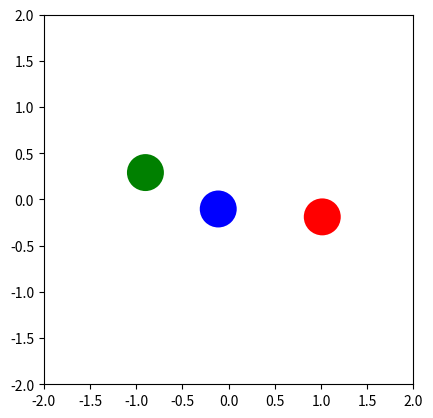
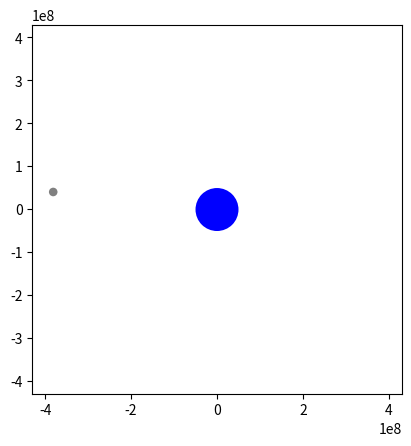
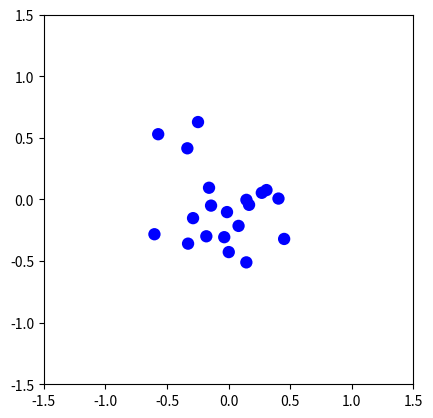

Source code (Python) for these figures, in order:
"""
In physics and astronomy, a gravitational N-body simulation is a simulation of a
dynamical system of particles under the influence of gravity. The system
consists of a number of bodies, each of which exerts a gravitational force on all
other bodies. These forces are calculated using Newton's law of universal
gravitation. The Euler method is used at each time-step to calculate the change in
velocity and position brought about by these forces. Softening is used to prevent
numerical divergences when a particle comes too close to another (and the force
goes to infinity).
(Description adapted from https://en.wikipedia.org/wiki/N-body_simulation )
(See also http://www.shodor.org/refdesk/Resources/Algorithms/EulersMethod/ )
"""


from __future__ import annotations

import random

from matplotlib import animation
from matplotlib import pyplot as plt

# Frame rate of the animation
INTERVAL = 20

# Time between time steps in seconds
DELTA_TIME = INTERVAL / 1000


class Body:
    def __init__(
        self,
        position_x: float,
        position_y: float,
        velocity_x: float,
        velocity_y: float,
        mass: float = 1.0,
        size: float = 1.0,
        color: str = "blue",
    ) -> None:
        """
        The parameters "size" & "color" are not relevant for the simulation itself,
        they are only used for plotting.
        """
        self.position_x = position_x
        self.position_y = position_y
        self.velocity_x = velocity_x
        self.velocity_y = velocity_y
        self.mass = mass
        self.size = size
        self.color = color

    @property
    def position(self) -> tuple[float, float]:
        return self.position_x, self.position_y

    @property
    def velocity(self) -> tuple[float, float]:
        return self.velocity_x, self.velocity_y

    def update_velocity(
        self, force_x: float, force_y: float, delta_time: float
    ) -> None:
        """
        Euler algorithm for velocity

        >>> body_1 = Body(0.,0.,0.,0.)
        >>> body_1.update_velocity(1.,0.,1.)
        >>> body_1.velocity
        (1.0, 0.0)

        >>> body_1.update_velocity(1.,0.,1.)
        >>> body_1.velocity
        (2.0, 0.0)

        >>> body_2 = Body(0.,0.,5.,0.)
        >>> body_2.update_velocity(0.,-10.,10.)
        >>> body_2.velocity
        (5.0, -100.0)

        >>> body_2.update_velocity(0.,-10.,10.)
        >>> body_2.velocity
        (5.0, -200.0)
        """
        self.velocity_x += force_x * delta_time
        self.velocity_y += force_y * delta_time

    def update_position(self, delta_time: float) -> None:
        """
        Euler algorithm for position

        >>> body_1 = Body(0.,0.,1.,0.)
        >>> body_1.update_position(1.)
        >>> body_1.position
        (1.0, 0.0)

        >>> body_1.update_position(1.)
        >>> body_1.position
        (2.0, 0.0)

        >>> body_2 = Body(10.,10.,0.,-2.)
        >>> body_2.update_position(1.)
        >>> body_2.position
        (10.0, 8.0)

        >>> body_2.update_position(1.)
        >>> body_2.position
        (10.0, 6.0)
        """
        self.position_x += self.velocity_x * delta_time
        self.position_y += self.velocity_y * delta_time


class BodySystem:
    """
    This class is used to hold the bodies, the gravitation constant, the time
    factor and the softening factor. The time factor is used to control the speed
    of the simulation. The softening factor is used for softening, a numerical
    trick for N-body simulations to prevent numerical divergences when two bodies
    get too close to each other.
    """

    def __init__(
        self,
        bodies: list[Body],
        gravitation_constant: float = 1.0,
        time_factor: float = 1.0,
        softening_factor: float = 0.0,
    ) -> None:
        self.bodies = bodies
        self.gravitation_constant = gravitation_constant
        self.time_factor = time_factor
        self.softening_factor = softening_factor

    def __len__(self) -> int:
        return len(self.bodies)

    def update_system(self, delta_time: float) -> None:
        """
        For each body, loop through all other bodies to calculate the total
        force they exert on it. Use that force to update the body's velocity.

        >>> body_system_1 = BodySystem([Body(0,0,0,0), Body(10,0,0,0)])
        >>> len(body_system_1)
        2
        >>> body_system_1.update_system(1)
        >>> body_system_1.bodies[0].position
        (0.01, 0.0)
        >>> body_system_1.bodies[0].velocity
        (0.01, 0.0)

        >>> body_system_2 = BodySystem([Body(-10,0,0,0), Body(10,0,0,0, mass=4)], 1, 10)
        >>> body_system_2.update_system(1)
        >>> body_system_2.bodies[0].position
        (-9.0, 0.0)
        >>> body_system_2.bodies[0].velocity
        (0.1, 0.0)
        """
        for body1 in self.bodies:
            force_x = 0.0
            force_y = 0.0
            for body2 in self.bodies:
                if body1 != body2:
                    dif_x = body2.position_x - body1.position_x
                    dif_y = body2.position_y - body1.position_y

                    # Calculation of the distance using Pythagoras's theorem
                    # Extra factor due to the softening technique
                    distance = (dif_x**2 + dif_y**2 + self.softening_factor) ** (1 / 2)

                    # Newton's law of universal gravitation.
                    force_x += (
                        self.gravitation_constant * body2.mass * dif_x / distance**3
                    )
                    force_y += (
                        self.gravitation_constant * body2.mass * dif_y / distance**3
                    )

            # Update the body's velocity once all the force components have been added
            body1.update_velocity(force_x, force_y, delta_time * self.time_factor)

        # Update the positions only after all the velocities have been updated
        for body in self.bodies:
            body.update_position(delta_time * self.time_factor)


def update_step(
    body_system: BodySystem, delta_time: float, patches: list[plt.Circle]
) -> None:
    """
    Updates the body-system and applies the change to the patch-list used for plotting

    >>> body_system_1 = BodySystem([Body(0,0,0,0), Body(10,0,0,0)])
    >>> patches_1 = [plt.Circle((body.position_x, body.position_y), body.size,
    ... fc=body.color)for body in body_system_1.bodies] #doctest: +ELLIPSIS
    >>> update_step(body_system_1, 1, patches_1)
    >>> patches_1[0].center
    (0.01, 0.0)

    >>> body_system_2 = BodySystem([Body(-10,0,0,0), Body(10,0,0,0, mass=4)], 1, 10)
    >>> patches_2 = [plt.Circle((body.position_x, body.position_y), body.size,
    ... fc=body.color)for body in body_system_2.bodies] #doctest: +ELLIPSIS
    >>> update_step(body_system_2, 1, patches_2)
    >>> patches_2[0].center
    (-9.0, 0.0)
    """
    # Update the positions of the bodies
    body_system.update_system(delta_time)

    # Update the positions of the patches
    for patch, body in zip(patches, body_system.bodies):
        patch.center = (body.position_x, body.position_y)


def plot(
    title: str,
    body_system: BodySystem,
    x_start: float = -1,
    x_end: float = 1,
    y_start: float = -1,
    y_end: float = 1,
) -> None:
    """
    Utility function to plot how the given body-system evolves over time.
    No doctest provided since this function does not have a return value.
    """
    fig = plt.figure()
    fig.canvas.manager.set_window_title(title)
    ax = plt.axes(
        xlim=(x_start, x_end), ylim=(y_start, y_end)
    )  # Set section to be plotted
    plt.gca().set_aspect("equal")  # Fix aspect ratio

    # Each body is drawn as a patch by the plt-function
    patches = [
        plt.Circle((body.position_x, body.position_y), body.size, fc=body.color)
        for body in body_system.bodies
    ]

    for patch in patches:
        ax.add_patch(patch)

    # Function called at each step of the animation
    def update(frame: int) -> list[plt.Circle]:
        update_step(body_system, DELTA_TIME, patches)
        return patches

    anim = animation.FuncAnimation(  # noqa: F841
        fig, update, interval=INTERVAL, blit=True
    )

    plt.show()


def example_1() -> BodySystem:
    """
    Example 1: figure-8 solution to the 3-body-problem
    This example can be seen as a test of the implementation: given the right
    initial conditions, the bodies should move in a figure-8.
    (initial conditions taken from http://www.artcompsci.org/vol_1/v1_web/node56.html)
    >>> body_system = example_1()
    >>> len(body_system)
    3
    """

    position_x = 0.9700436
    position_y = -0.24308753
    velocity_x = 0.466203685
    velocity_y = 0.43236573

    bodies1 = [
        Body(position_x, position_y, velocity_x, velocity_y, size=0.2, color="red"),
        Body(-position_x, -position_y, velocity_x, velocity_y, size=0.2, color="green"),
        Body(0, 0, -2 * velocity_x, -2 * velocity_y, size=0.2, color="blue"),
    ]
    return BodySystem(bodies1, time_factor=3)


def example_2() -> BodySystem:
    """
    Example 2: Moon's orbit around the earth
    This example can be seen as a test of the implementation: given the right
    initial conditions, the moon should orbit around the earth as it actually does.
    (mass, velocity and distance taken from https://en.wikipedia.org/wiki/Earth
    and https://en.wikipedia.org/wiki/Moon)
    No doctest provided since this function does not have a return value.
    """

    moon_mass = 7.3476e22
    earth_mass = 5.972e24
    velocity_dif = 1022
    earth_moon_distance = 384399000
    gravitation_constant = 6.674e-11

    # Calculation of the respective velocities so that total impulse is zero,
    # i.e. the two bodies together don't move
    moon_velocity = earth_mass * velocity_dif / (earth_mass + moon_mass)
    earth_velocity = moon_velocity - velocity_dif

    moon = Body(-earth_moon_distance, 0, 0, moon_velocity, moon_mass, 10000000, "grey")
    earth = Body(0, 0, 0, earth_velocity, earth_mass, 50000000, "blue")
    return BodySystem([earth, moon], gravitation_constant, time_factor=1000000)


def example_3() -> BodySystem:
    """
    Example 3: Random system with many bodies.
    No doctest provided since this function does not have a return value.
    """

    bodies = []
    for _ in range(10):
        velocity_x = random.uniform(-0.5, 0.5)
        velocity_y = random.uniform(-0.5, 0.5)

        # Bodies are created pairwise with opposite velocities so that the
        # total impulse remains zero
        bodies.append(
            Body(
                random.uniform(-0.5, 0.5),
                random.uniform(-0.5, 0.5),
                velocity_x,
                velocity_y,
                size=0.05,
            )
        )
        bodies.append(
            Body(
                random.uniform(-0.5, 0.5),
                random.uniform(-0.5, 0.5),
                -velocity_x,
                -velocity_y,
                size=0.05,
            )
        )
    return BodySystem(bodies, 0.01, 10, 0.1)


if __name__ == "__main__":
    plot("Figure-8 solution to the 3-body-problem", example_1(), -2, 2, -2, 2)
    plot(
        "Moon's orbit around the earth",
        example_2(),
        -430000000,
        430000000,
        -430000000,
        430000000,
    )
    plot("Random system with many bodies", example_3(), -1.5, 1.5, -1.5, 1.5)
